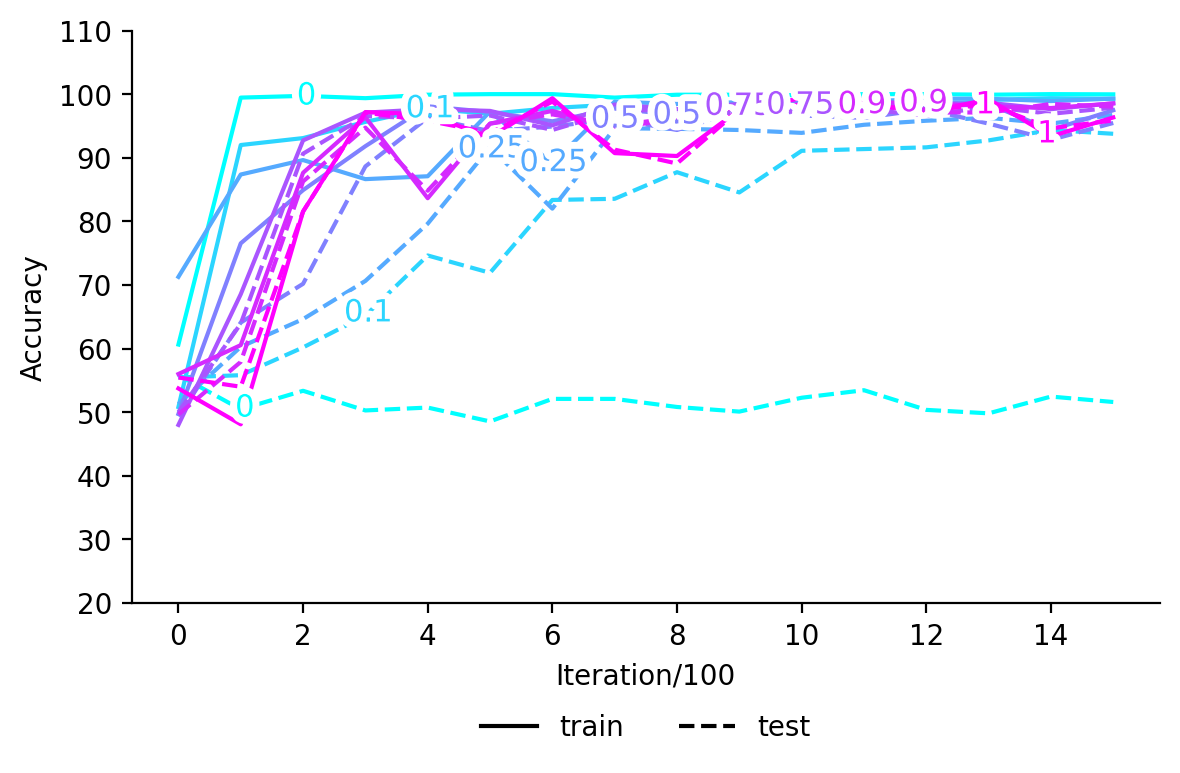

Data behind this chart, as committed beside it:
, train_0, test_0, train_0.1, test_0.1, train_0.25, test_0.25, train_0.5, test_0.5, train_0.75, test_0.75, train_0.9, test_0.9, train_1, test_1
0, 60.64, 55.82, , , , , , , , , , , , 
1, 99.45, 50.45, , , , , , , , , , , , 
2, 99.73, 53.36, , , , , , , , , , , , 
3, 99.36, 50.27, , , , , , , , , , , , 
4, 99.91, 50.73, , , , , , , , , , , , 
5, 100.0, 48.55, , , , , , , , , , , , 
6, 100.0, 52.09, , , , , , , , , , , , 
7, 99.45, 52.09, , , , , , , , , , , , 
8, 99.91, 50.82, , , , , , , , , , , , 
9, 99.91, 50.09, , , , , , , , , , , , 
10, 99.82, 52.27, , , , , , , , , , , , 
11, 100.0, 53.45, , , , , , , , , , , , 
12, 100.0, 50.36, , , , , , , , , , , , 
13, 99.91, 49.82, , , , , , , , , , , , 
14, 100.0, 52.45, , , , , , , , , , , , 
15, 99.97, 51.6, , , , , , , , , , , , 
0, , , 50.82, 55.45, , , , , , , , , , 
1, , , 92.0, 55.82, , , , , , , , , , 
2, , , 93.09, 60.18, , , , , , , , , , 
3, , , 95.64, 65.18, , , , , , , , , , 
4, , , 97.73, 74.64, , , , , , , , , , 
5, , , 96.91, 71.91, , , , , , , , , , 
6, , , 97.82, 83.36, , , , , , , , , , 
7, , , 98.36, 83.55, , , , , , , , , , 
8, , , 96.55, 87.73, , , , , , , , , , 
9, , , 97.82, 84.55, , , , , , , , , , 
10, , , 98.91, 91.09, , , , , , , , , , 
11, , , 99.36, 91.36, , , , , , , , , , 
12, , , 97.91, 91.64, , , , , , , , , , 
13, , , 99.09, 92.73, , , , , , , , , , 
14, , , 99.36, 94.36, , , , , , , , , , 
15, , , 99.27, 93.77, , , , , , , , , , 
0, , , , , 71.27, 51.27, , , , , , , , 
1, , , , , 87.36, 60.27, , , , , , , , 
2, , , , , 89.64, 64.64, , , , , , , , 
3, , , , , 86.64, 70.64, , , , , , , , 
4, , , , , 87.09, 79.64, , , , , , , , 
5, , , , , 97.27, 91.64, , , , , , , , 
6, , , , , 89.09, 82.0, , , , , , , , 
7, , , , , 98.82, 94.64, , , , , , , , 
8, , , , , 98.45, 94.55, , , , , , , , 
9, , , , , 98.73, 94.36, , , , , , , , 
10, , , , , 99.0, 93.91, , , , , , , , 
11, , , , , 98.82, 95.18, , , , , , , , 
12, , , , , 99.27, 95.82, , , , , , , , 
13, , , , , 99.27, 96.27, , , , , , , , 
14, , , , , 98.91, 95.36, , , , , , , , 
15, , , , , 99.3, 96.73, , , , , , , , 
0, , , , , , , 49.73, 49.36, , , , , , 
1, , , , , , , 76.55, 64.09, , , , , , 
2, , , , , , , 84.91, 70.18, , , , , , 
3, , , , , , , 91.82, 88.64, , , , , , 
4, , , , , , , 98.09, 96.27, , , , , , 
5, , , , , , , 97.18, 94.18, , , , , , 
6, , , , , , , 95.73, 94.91, , , , , , 
7, , , , , , , 97.73, 96.09, , , , , , 
8, , , , , , , 96.73, 94.36, , , , , , 
9, , , , , , , 97.91, 97.36, , , , , , 
10, , , , , , , 97.73, 96.64, , , , , , 
11, , , , , , , 98.36, 96.27, , , , , , 
... 52 more rows
